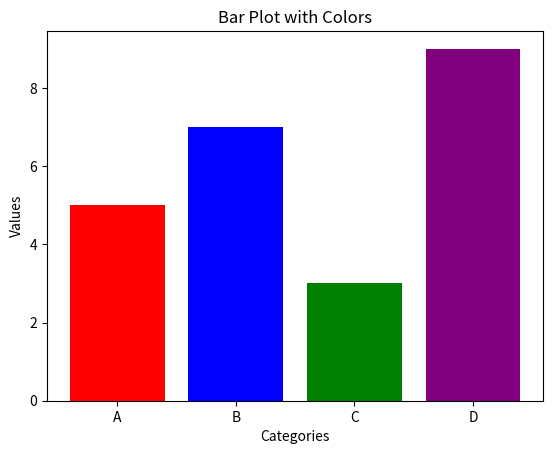

This figure's Python source:
import matplotlib.pyplot as plt

# Data
categories = ['A', 'B', 'C', 'D']
values = [5, 7, 3, 9]
colors = ['red', 'blue', 'green', 'purple']

# Create bar plot
plt.bar(categories, values, color=colors)
plt.title('Bar Plot with Colors')
plt.xlabel('Categories')
plt.ylabel('Values')

# Show plot
plt.show()
